Run: headless pygame with SDL's dummy video driver; simulated clock (each Clock.tick advances the game by its frame time, no real sleeping); random seed 0; keys injected as events and as key.get_pressed() state; no mouse input.
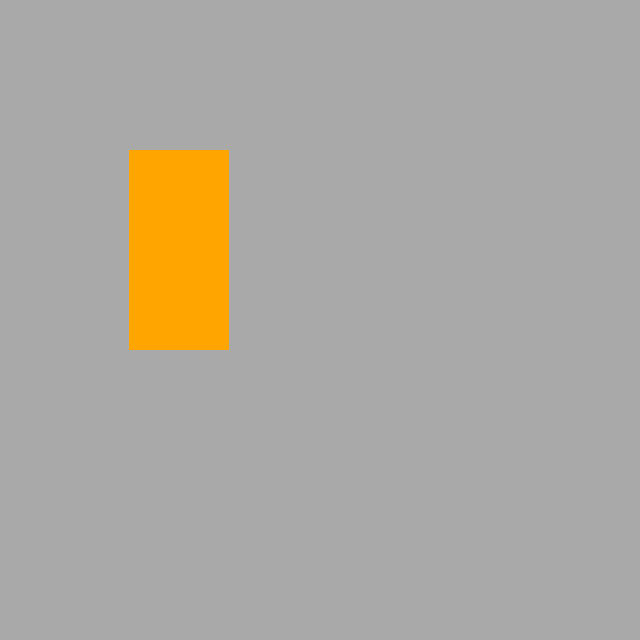
Frame 1 of 4 · flips 1–60 · no input
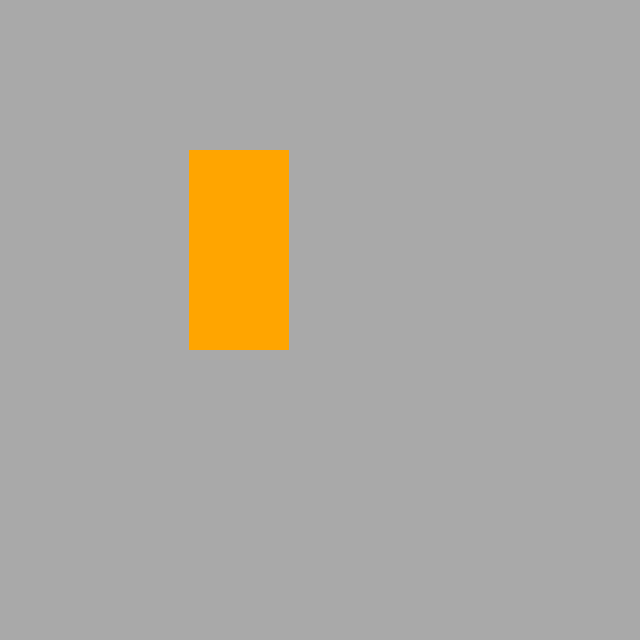
Frame 2 of 4 · flips 61–180 · tapped SPACE, RETURN · held RIGHT (→), D
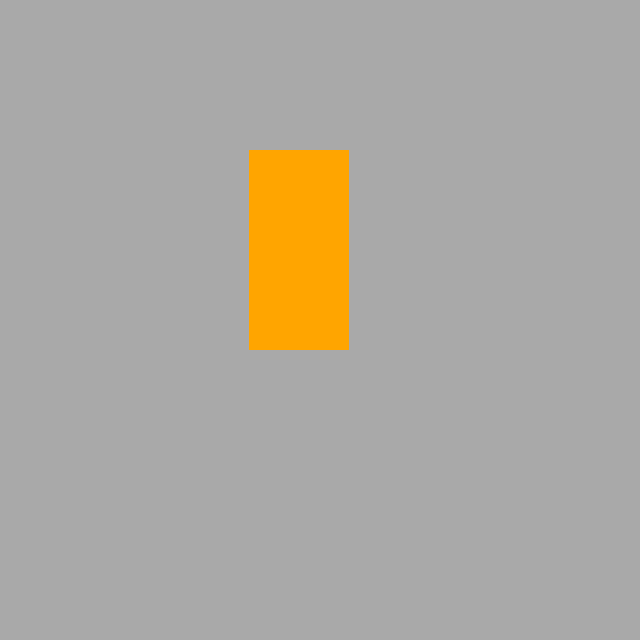
Frame 3 of 4 · flips 181–300 · held DOWN (↓), S
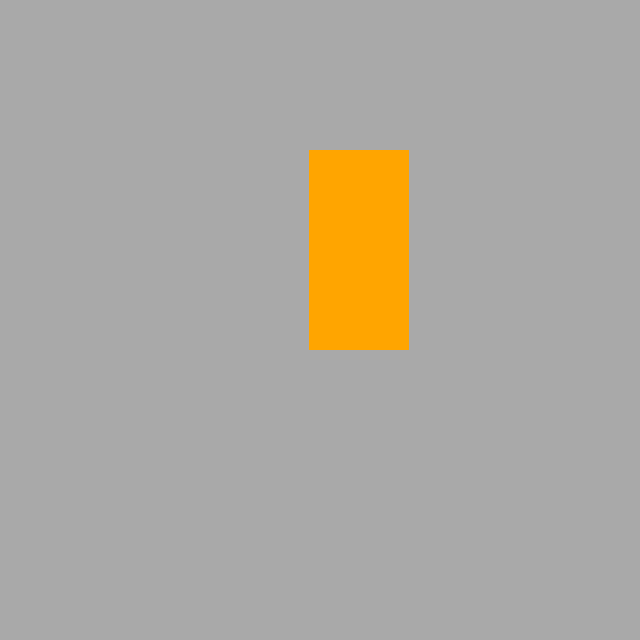
Frame 4 of 4 · flips 301–420 · held LEFT (←), A, UP (↑), W

The pygame program that drew these frames:

import pygame

pygame.init()
display_surface = pygame.display.set_mode((640,640))
pygame.display.set_caption("Astroid Destroyer")
running = True
surf = pygame.Surface((100,200))
surf.fill("azure")

x = 100
while running:
    #event loop
    for event in pygame.event.get():
        if event.type == 256:
            running = False

    #draw the game
    display_surface.fill("darkgray")
    surf.fill("orange")
    display_surface.blit(surf,(x,150))
    x+=0.5
    pygame.display.flip()


pygame.quit()
        
#surface = image in memory
